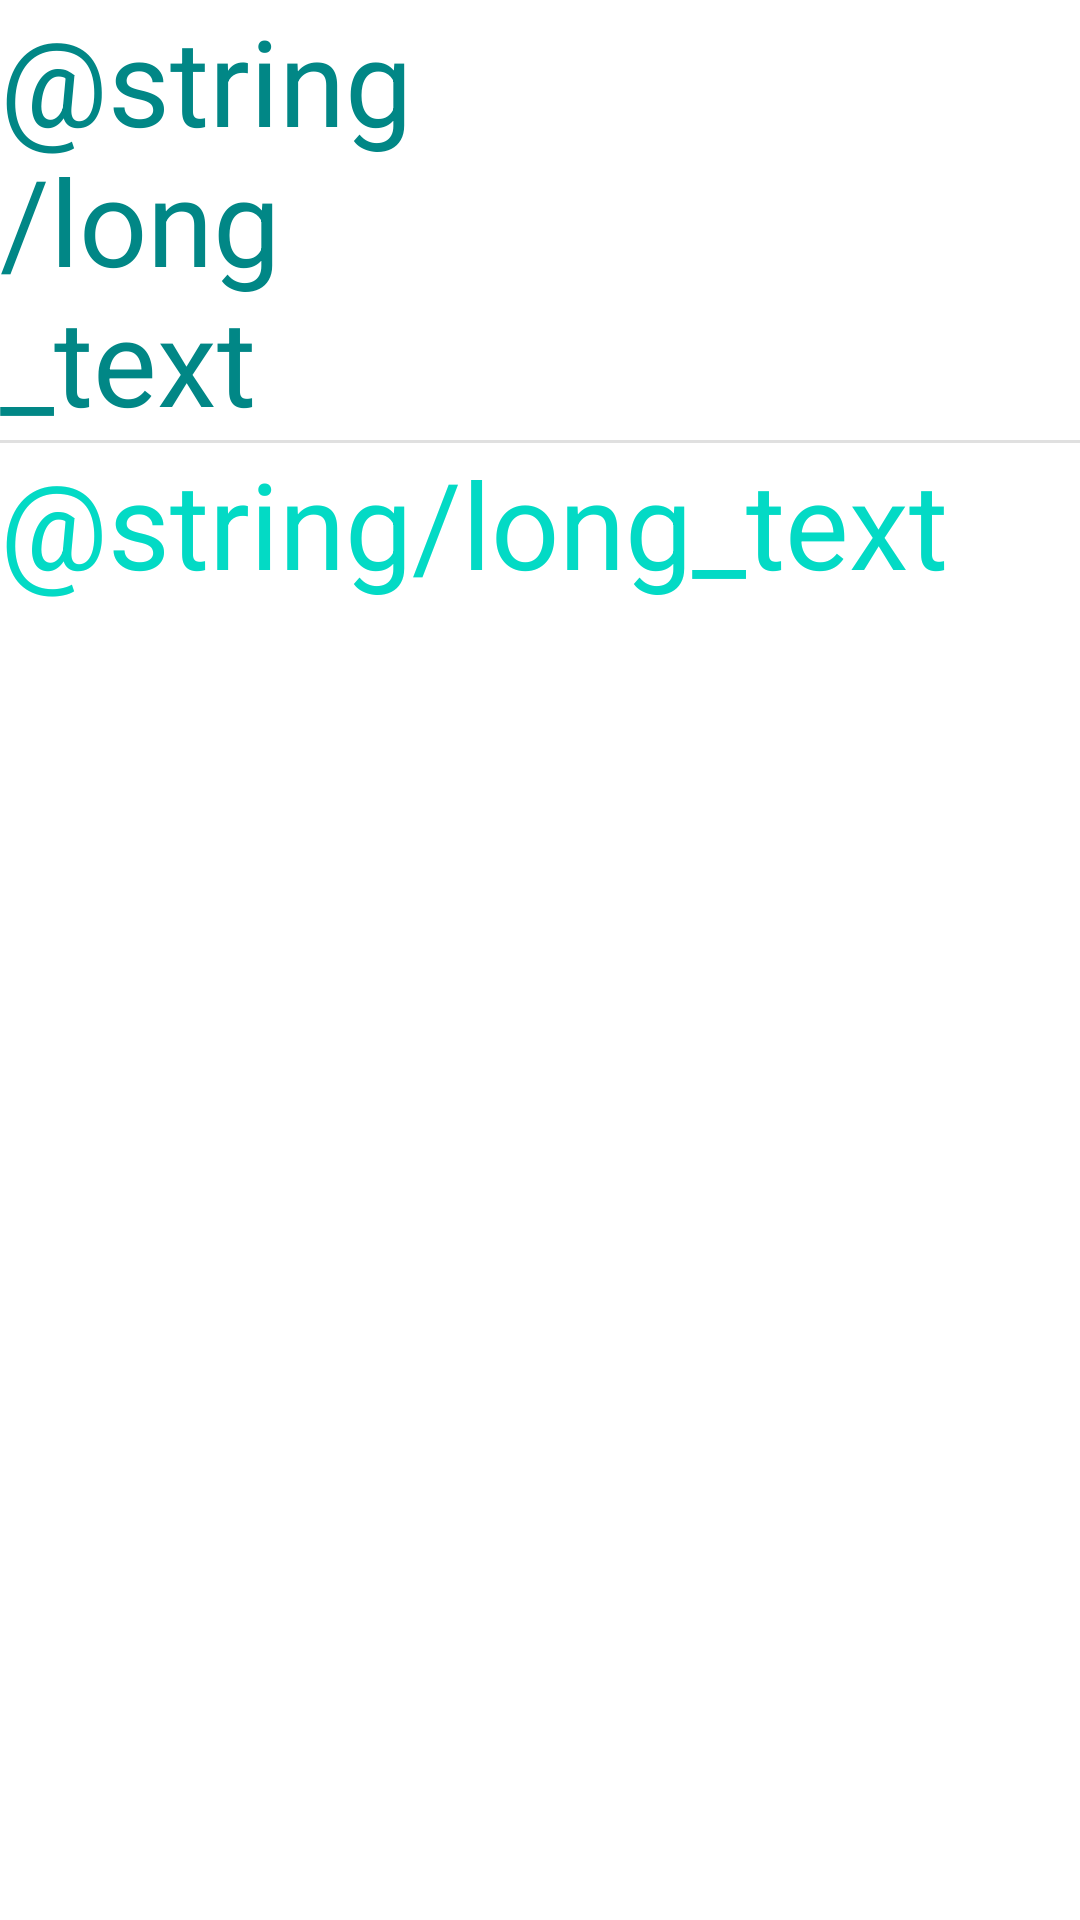

This screen was rendered from an Android layout file. Write that file and the resources it references.
<!-- AndroidManifest.xml: application theme Theme.LessonOne -->
<!-- res/layout/activity_third.xml -->
<?xml version="1.0" encoding="utf-8"?>
<ScrollView xmlns:android="http://schemas.android.com/apk/res/android"
    xmlns:tools="http://schemas.android.com/tools"
    android:layout_width="match_parent"
    android:layout_height="match_parent"
    tools:context=".ThirdActivity">

    <LinearLayout
        android:layout_width="match_parent"
        android:layout_height="wrap_content"
        android:orientation="vertical">

        <TextView
            android:layout_width="wrap_content"
            android:layout_height="wrap_content"
            android:ems="3"
            android:text="@string/long_text"
            android:textColor="@color/teal_700"
            android:textSize="@dimen/text_size_big" />

        <View
            android:id="@+id/divider"
            android:layout_width="match_parent"
            android:layout_height="1dp"
            android:background="?android:attr/listDivider" />

        <TextView
            android:layout_width="match_parent"
            android:layout_height="wrap_content"
            android:text="@string/long_text"
            android:textColor="@color/teal_200"
            android:textSize="@dimen/text_size_big" />

    </LinearLayout>

</ScrollView>
<!-- resources referenced by this layout -->
<resources>
  <color name="teal_200">#FF03DAC5</color>
  <color name="teal_700">#FF018786</color>
  <dimen name="text_size_big">40sp</dimen>
  <style name="Theme.LessonOne" parent="Theme.MaterialComponents.DayNight.DarkActionBar">
          
          <item name="colorPrimary">@color/purple_500</item>
          <item name="colorPrimaryVariant">@color/purple_700</item>
          <item name="colorOnPrimary">@color/white</item>
          
          <item name="colorSecondary">@color/teal_200</item>
          <item name="colorSecondaryVariant">@color/teal_700</item>
          <item name="colorOnSecondary">@color/black</item>
          
          <item name="android:statusBarColor" tools:targetApi="l">?attr/colorPrimaryVariant</item>
          
      </style>
  <color name="purple_500">#FF6200EE</color>
  <color name="purple_700">#FF3700B3</color>
  <color name="white">#FFFFFFFF</color>
  <color name="black">#FF000000</color>
</resources>
